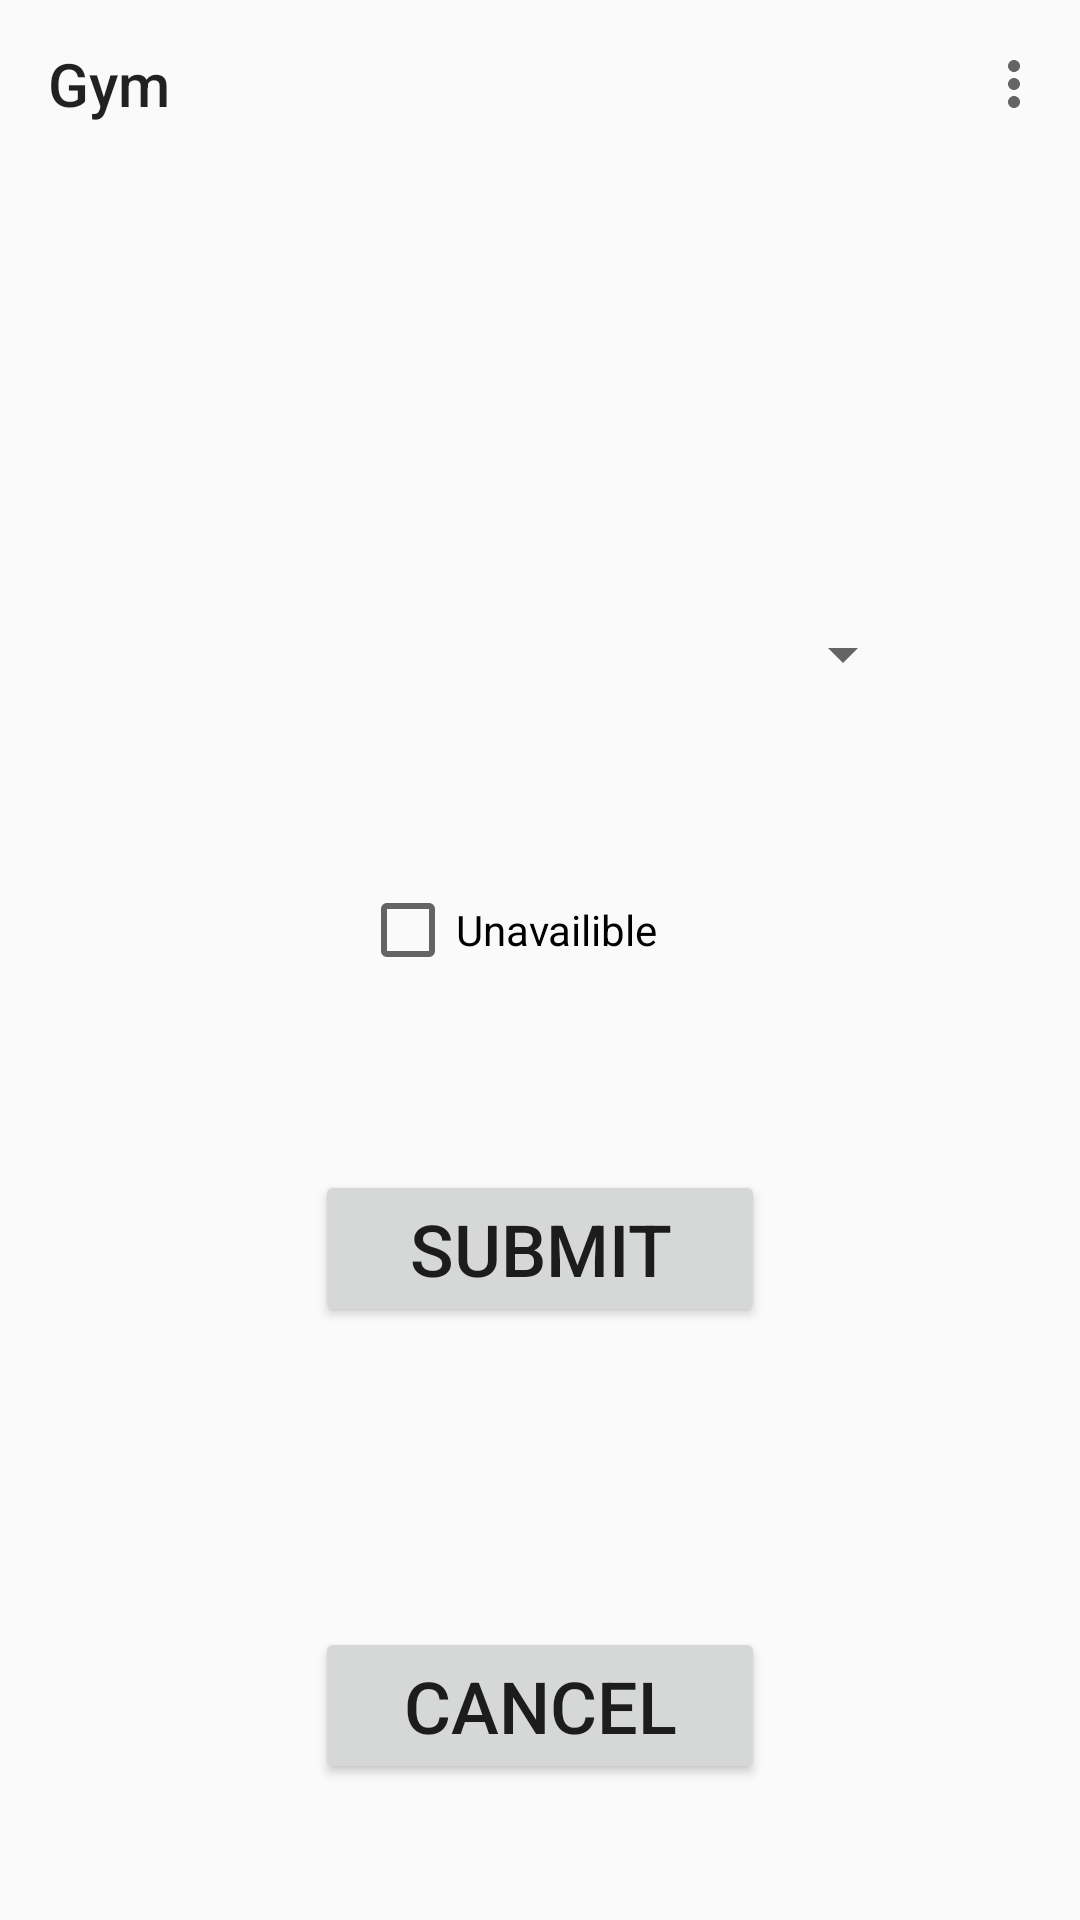

Layout XML and referenced resources for this Android screen:
<!-- AndroidManifest.xml: application theme Theme.COMP2000_Referral_Work_10909750 -->
<!-- res/layout/fragment_trainer_manage_availibility.xml -->
<?xml version="1.0" encoding="utf-8"?>
<FrameLayout xmlns:android="http://schemas.android.com/apk/res/android"
    xmlns:tools="http://schemas.android.com/tools"
    android:layout_width="match_parent"
    android:layout_height="match_parent"
    xmlns:app="http://schemas.android.com/apk/res-auto"
    tools:context=".fragment_trainer_manage_availibility"
    android:orientation="vertical">

    <LinearLayout
        android:layout_width="match_parent"
        android:layout_height="match_parent"
        android:gravity="center_horizontal"
        android:orientation="vertical">

        <androidx.appcompat.widget.Toolbar
            android:id="@+id/trainer_tool_bar"
            android:layout_width="match_parent"
            android:layout_height="wrap_content"
            app:title="Gym"
            app:menu="@menu/overflow_menu"
            android:layout_marginBottom="150dp"/>

        

        <Spinner
            android:id="@+id/trainer_time_availibility_spinner"
            android:layout_width="250dp"
            android:layout_height="wrap_content"
            android:spinnerMode="dropdown"
            android:layout_gravity="center"
            android:layout_marginBottom="30dp"/>
        

        <CheckBox
            android:id="@+id/trainer_status_checkbox"
            android:layout_width="120dp"
            android:layout_height="100dp"
            android:text="Unavailible"
            android:layout_marginBottom="30dp"/>

        <Button
            android:id="@+id/trainer_submit_status_button"
            android:layout_width="150dp"
            android:layout_height="wrap_content"
            android:text="Submit"
            android:textSize="24sp"
            android:layout_marginBottom="100dp"/>

        <Button
            android:id="@+id/trainer_back_home"
            android:layout_width="150dp"
            android:layout_height="wrap_content"
            android:text="Cancel"
            android:textSize="24sp"/>

    </LinearLayout>
    

</FrameLayout>
<!-- resources referenced by this layout -->
<resources>
  <style name="Theme.COMP2000_Referral_Work_10909750" parent="Theme.AppCompat.Light.NoActionBar" />
</resources>
